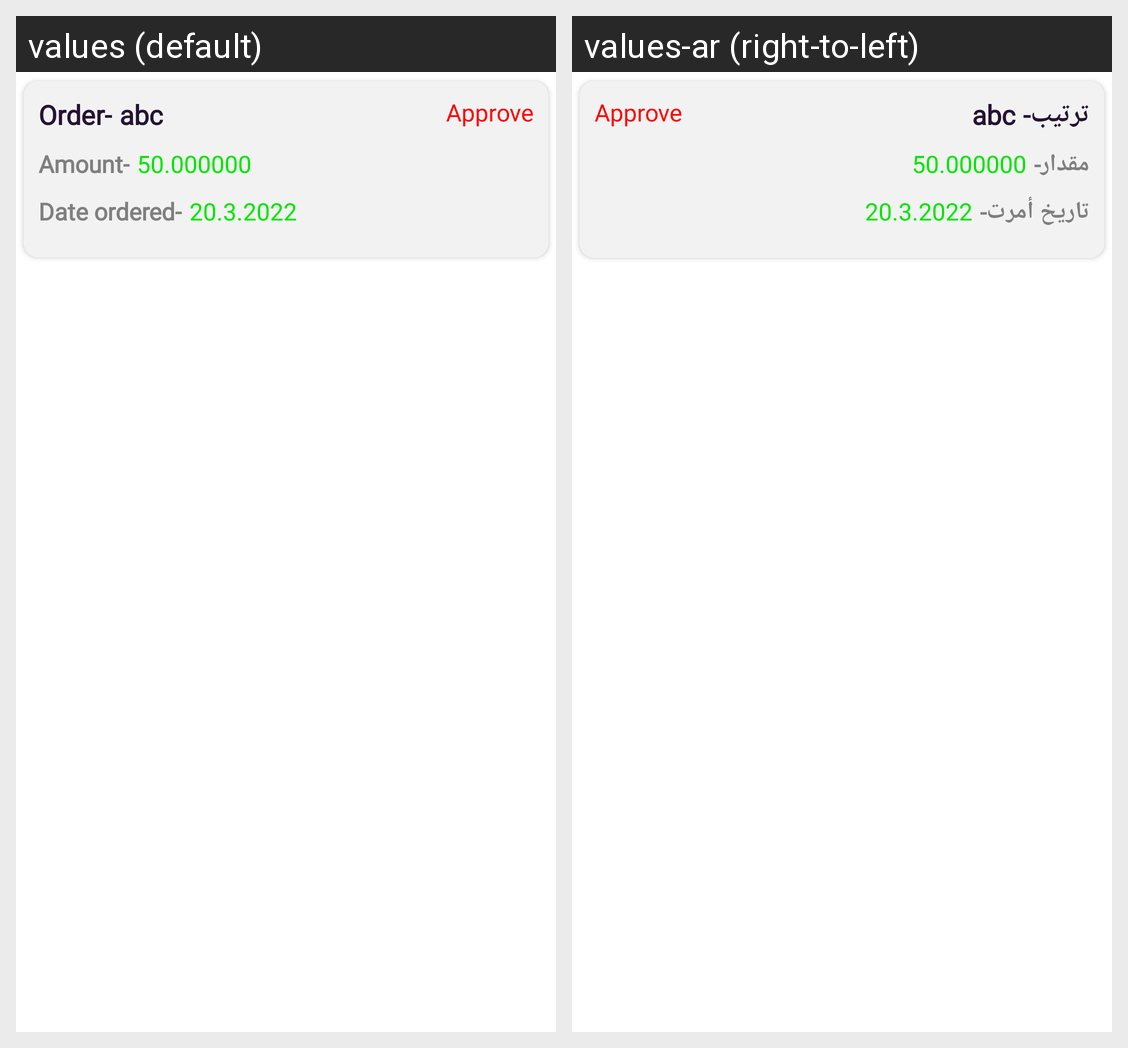

The Android screen above is rendered under two locales of the same app. Produce the string resources it draws, with the default and per-locale values.
Android screen res/layout/custommyorders.xml rendered under 2 locales, left to right: values (default), values-ar (right-to-left). Device: Nexus 5 (rendered at 1080×1920; each locale shown at half size, 540×960, under a caption strip naming it); theme Theme.Art_Stationary.
Strings drawn on this screen, with the default value and each locale's value (text and hints the layout hard-codes, and strings that could not be matched under every locale, appear in the picture but are not listed):

order
  values: Order-
  values-ar: ترتيب-

amounts
  values: Amount-
  values-ar: مقدار-

dateordered
  values: Date ordered-
  values-ar: تاريخ أمرت-
